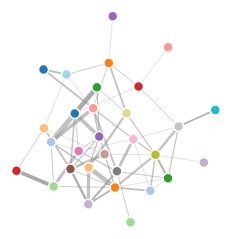
D3 v3 page, settled after 360 driven frames (6 s of simulated time); the page loaded 1 data file(s).



var width = 960,
    height = 500;

var color = d3.scale.category20();

var force = d3.layout.force()
    .charge(-120)
    .linkDistance(30)
    .size([width, height]);

var svg = d3.select("body").append("svg")
    .attr("width", width)
    .attr("height", height);

d3.csv("teams.csv", function(graph) {

   var nodes = {};
   var links = [];
   var source;
   var target;

   graph.forEach(function (d) {
    // ****** New Code Starts: add a minimum link value criteria
    if (+d.value >= 10){
    // ****** New Code Ends: add a minimum link value criteria
      if (!nodes[d.source]) {
          nodes[d.source] = {name: d.source, group: d.groupsource};
      }
      if (!nodes[d.target]) {
          nodes[d.target] = {name: d.target, group: d.grouptarget};
      };
      source = nodes[d.source];
      target = nodes[d.target];
      
      links.push({ "source": source, "target": target, "value": +d.value });
    }
   });

    nodes = d3.values(nodes);

  force
      .nodes(nodes)
      .links(links)
      .start();


  // ****** New Code Starts: add a scale for link thickness
    var thick = d3.scale.linear()
              .domain([
                d3.min(links, function (d) {
                  return d.value
                }),
                d3.max(links, function (d) {
                  return d.value
                })
              ])
              .range([0.5,5]);
  // ****** New Code Ends: add a scale for link thickness

  var link = svg.selectAll(".link")
      .data(links)
    .enter().append("line")
      .attr("class", "link")
      .style("stroke-width", function(d) { return thick(d.value); }); // *** update this line to use thickness scale

  var node = svg.selectAll(".node")
      .data(nodes)
    .enter().append("circle")
      .attr("class", "node")
      .attr("r", 5)
      .style("fill", function(d) { return color(d.group); })
      .call(force.drag);

  node.append("title")
      .text(function(d) { return d.name; });

  force.on("tick", function() {
    link.attr("x1", function(d) { return d.source.x; })
        .attr("y1", function(d) { return d.source.y; })
        .attr("x2", function(d) { return d.target.x; })
        .attr("y2", function(d) { return d.target.y; });

    node.attr("cx", function(d) { return d.x; })
        .attr("cy", function(d) { return d.y; });
  });
});



### data: teams.csv, 54129 bytes — head not shown